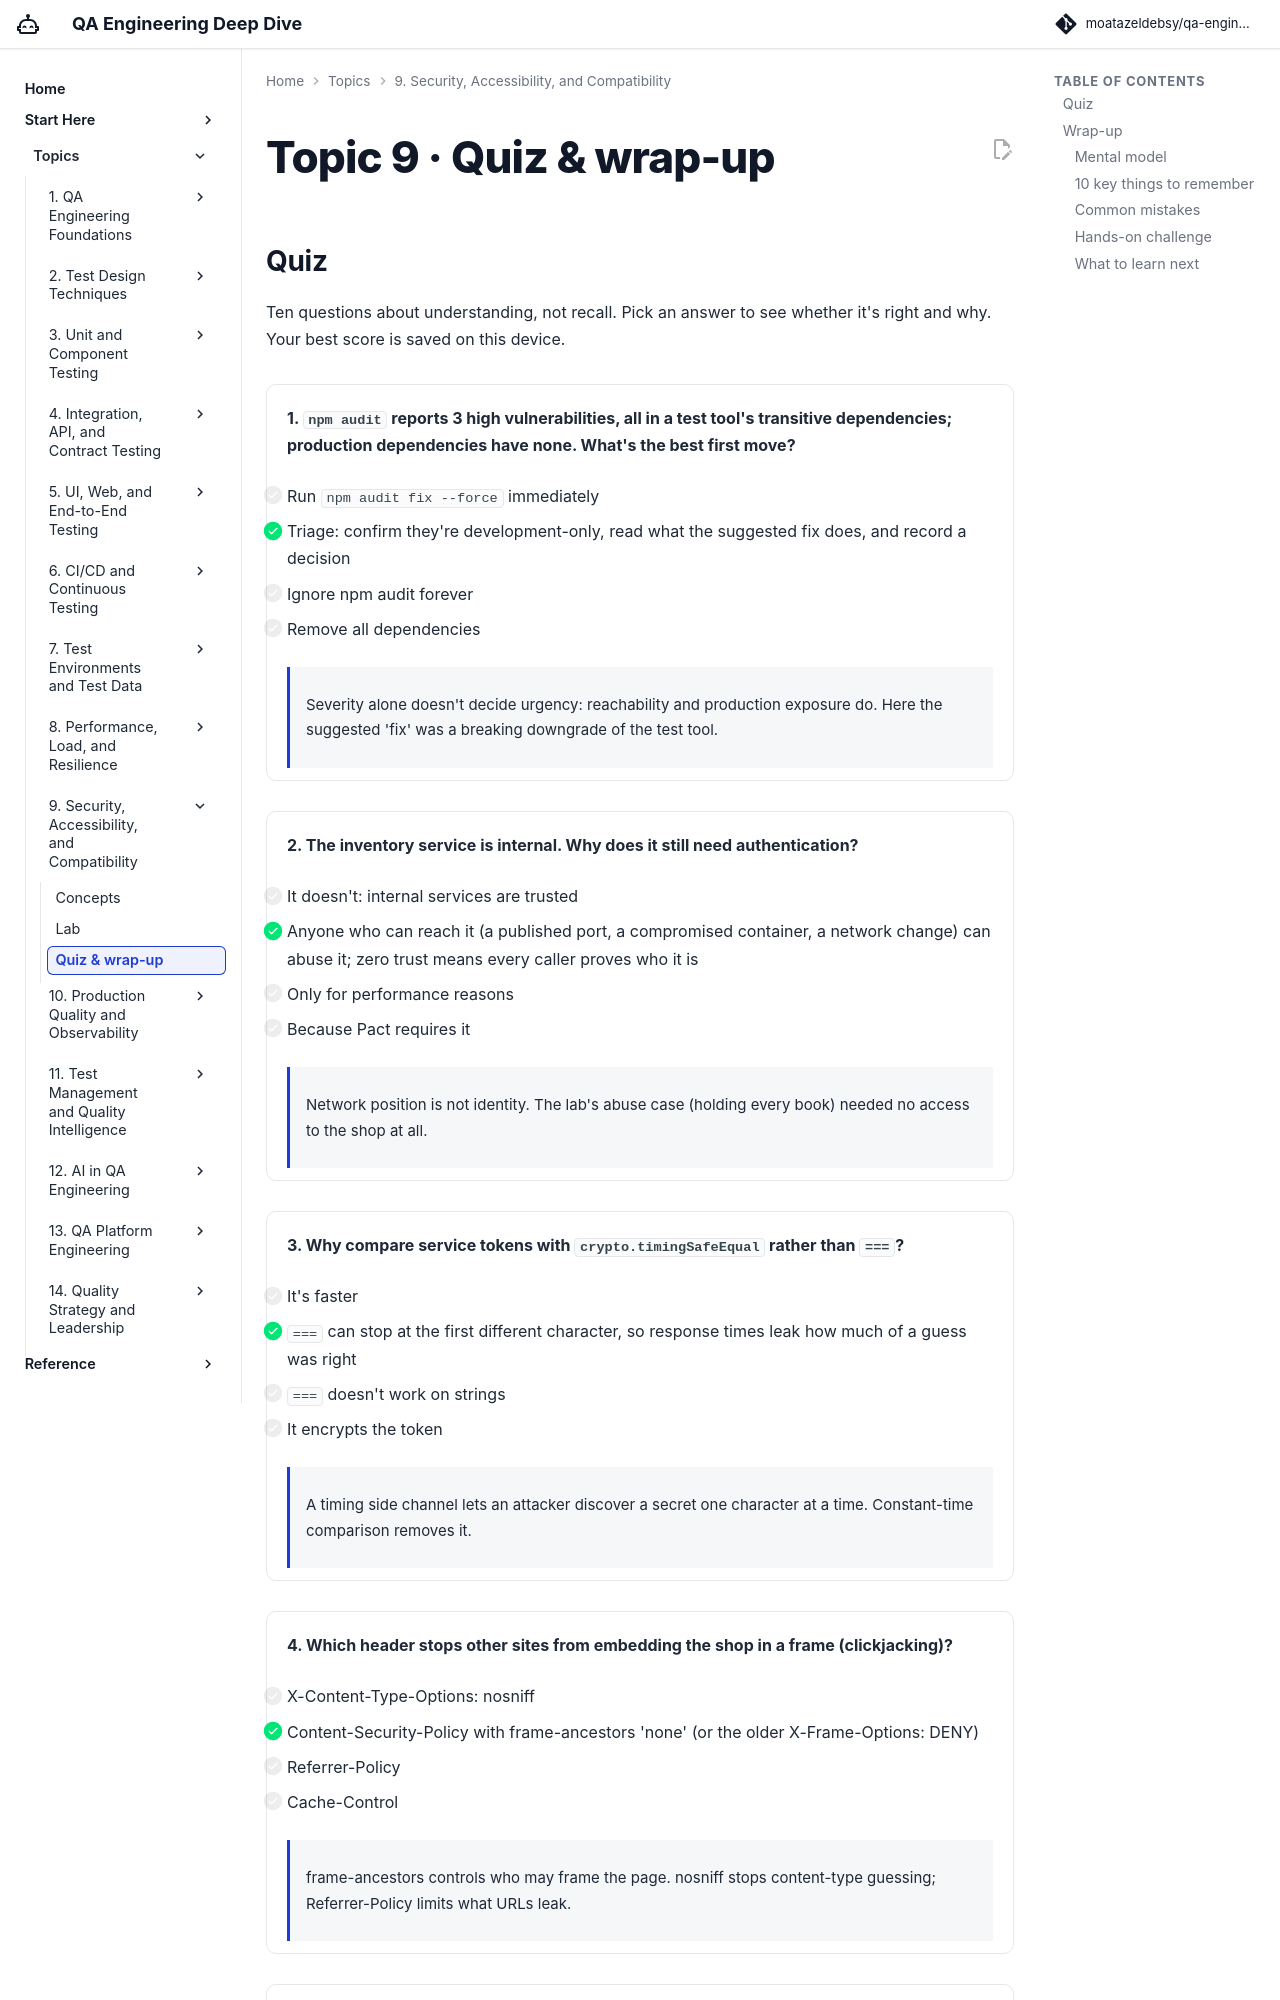

repository: moatazeldebsy/qa-ai-era-workshop · page: topics/09-security-a11y/quiz/index.html · generator: mkdocs

# Topic 9 · Quiz & wrap-up

## Quiz

Ten questions about understanding, not recall. Pick an answer to see whether it's right and why. Your best score is saved on this device.

<div class="quiz" data-quiz="09" markdown>

<div class="quiz-q" markdown>

**1. `npm audit` reports 3 high vulnerabilities, all in a test tool's transitive dependencies; production dependencies have none. What's the best first move?**

- [ ] Run `npm audit fix --force` immediately
- [x] Triage: confirm they're development-only, read what the suggested fix does, and record a decision
- [ ] Ignore npm audit forever
- [ ] Remove all dependencies

<div class="quiz-why" markdown>
Severity alone doesn't decide urgency: reachability and production exposure do. Here the suggested 'fix' was a breaking downgrade of the test tool.
</div>

</div>

<div class="quiz-q" markdown>

**2. The inventory service is internal. Why does it still need authentication?**

- [ ] It doesn't: internal services are trusted
- [x] Anyone who can reach it (a published port, a compromised container, a network change) can abuse it; zero trust means every caller proves who it is
- [ ] Only for performance reasons
- [ ] Because Pact requires it

<div class="quiz-why" markdown>
Network position is not identity. The lab's abuse case (holding every book) needed no access to the shop at all.
</div>

</div>

<div class="quiz-q" markdown>

**3. Why compare service tokens with `crypto.timingSafeEqual` rather than `===`?**

- [ ] It's faster
- [x] `===` can stop at the first different character, so response times leak how much of a guess was right
- [ ] `===` doesn't work on strings
- [ ] It encrypts the token

<div class="quiz-why" markdown>
A timing side channel lets an attacker discover a secret one character at a time. Constant-time comparison removes it.
</div>

</div>

<div class="quiz-q" markdown>

**4. Which header stops other sites from embedding the shop in a frame (clickjacking)?**

- [ ] X-Content-Type-Options: nosniff
- [x] Content-Security-Policy with frame-ancestors 'none' (or the older X-Frame-Options: DENY)
- [ ] Referrer-Policy
- [ ] Cache-Control

<div class="quiz-why" markdown>
frame-ancestors controls who may frame the page. nosniff stops content-type guessing; Referrer-Policy limits what URLs leak.
</div>

</div>

<div class="quiz-q" markdown>

**5. The shop's headers were set by middleware, yet a 404 page had a different CSP. Why?**

- [ ] Browsers ignore headers on 404s
- [x] Express's built-in 404 response sets its own Content-Security-Policy, replacing the shop's
- [ ] 404s can't have headers
- [ ] The middleware had a typo
